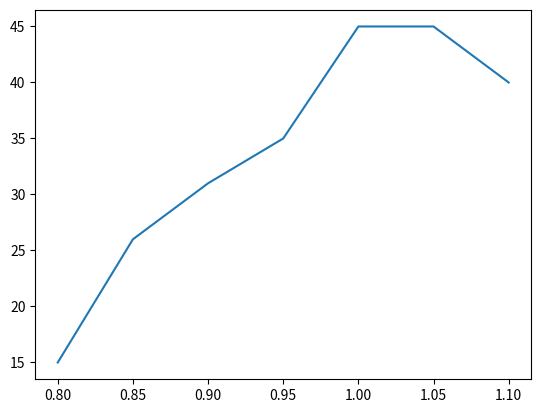

Write the Python code that produced this figure.
import matplotlib.pyplot as plt
import numpy as np


Phi = [0.8, 0.85, 0.9, 0.95, 1.0, 1.05, 1.1]

FS = np.array([130, 176, 222, 278, 330, 325, 335])
Ux = np.array([115, 150, 191, 243, 285, 280, 295])
plt.plot(Phi, FS-Ux)
plt.show()
